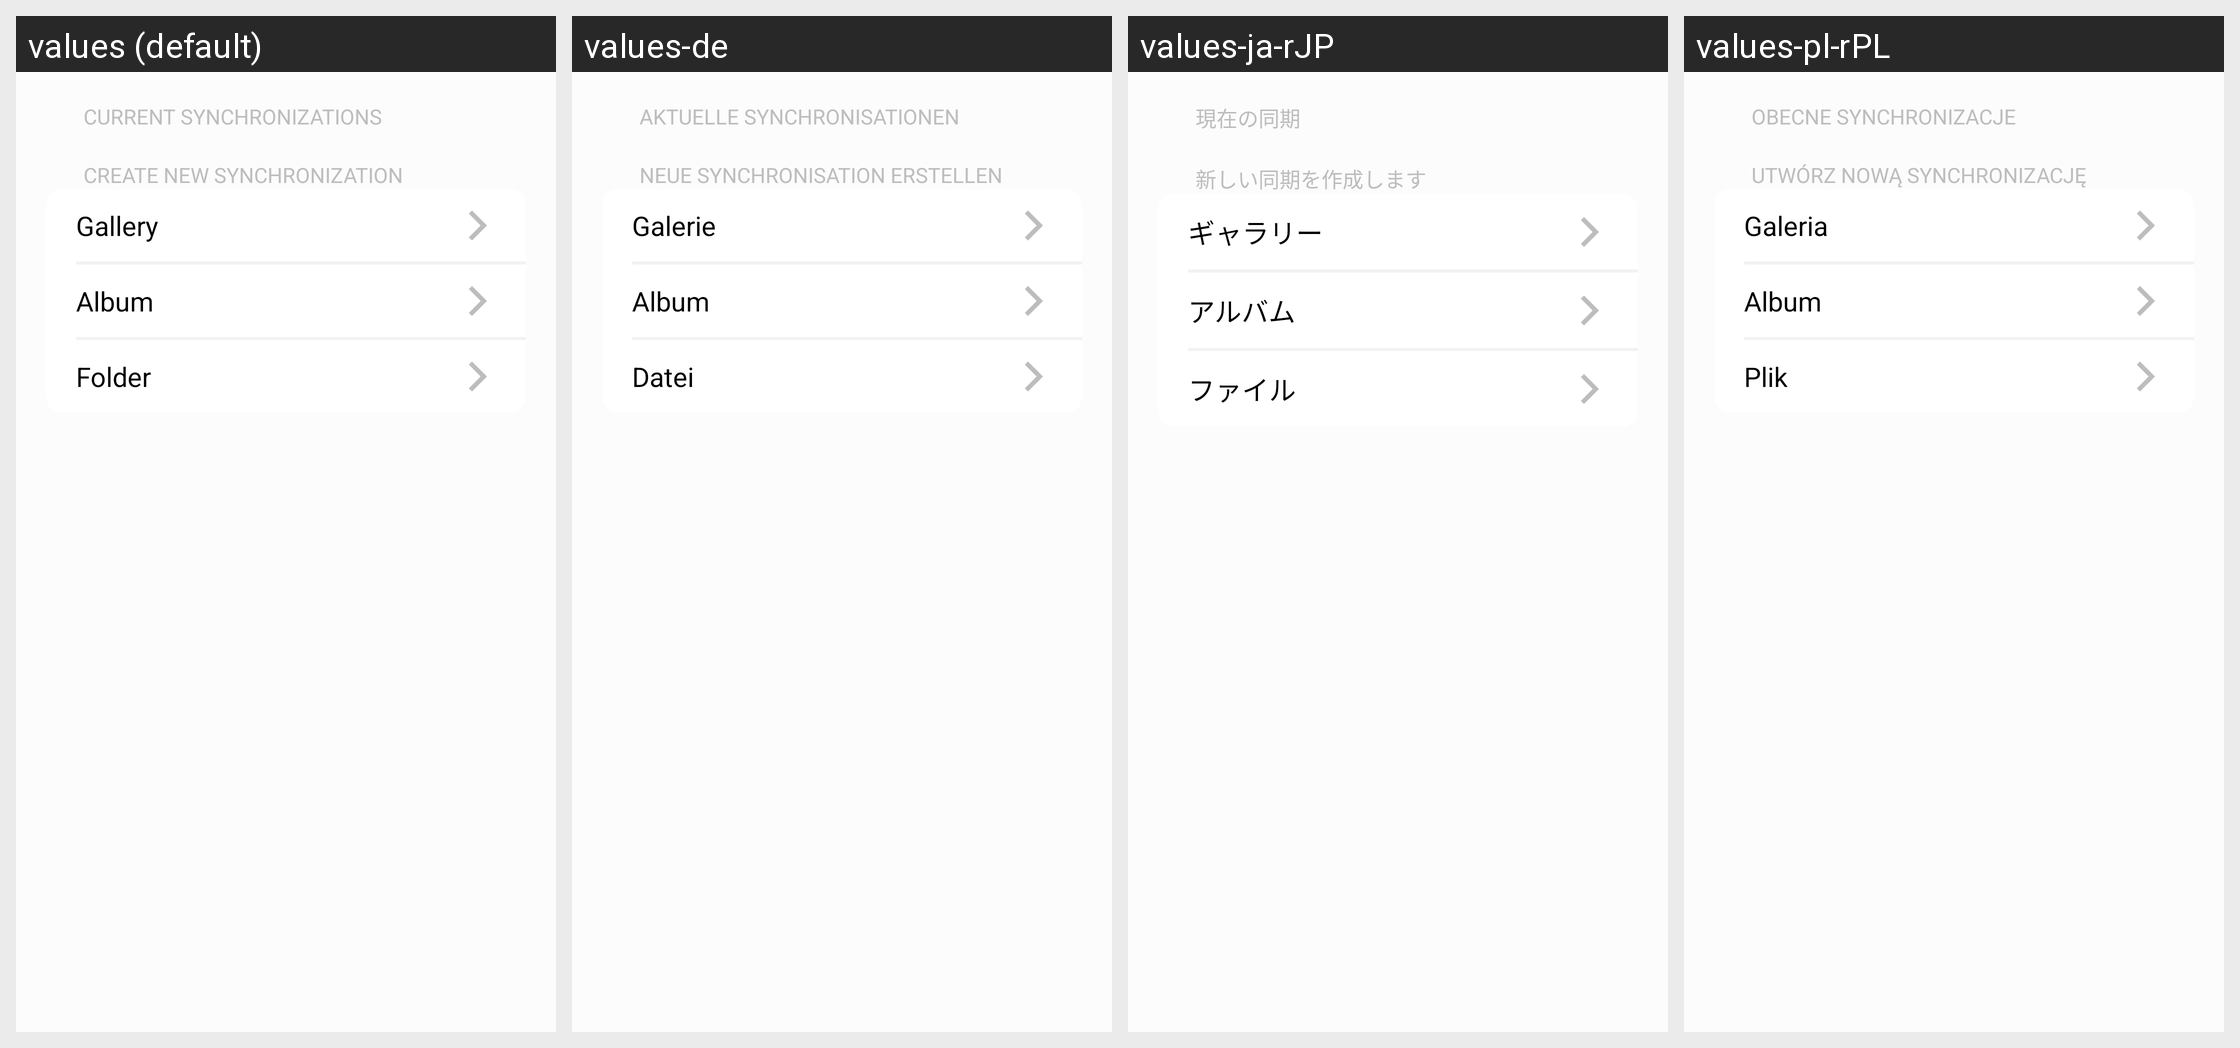

Translations of the strings shown on this Android screen, per locale in the grid:
Android screen res/layout/syncs.xml rendered under 4 locales, left to right: values (default), values-de, values-ja-rJP, values-pl-rPL. Device: Nexus 5 (rendered at 1080×1920; each locale shown at half size, 540×960, under a caption strip naming it); theme AppTheme.
Other locales in the repository, not shown: values-cs-rCZ, values-el, values-es, values-es-rAR, values-fi, values-fr, values-hu, values-is-rIS, values-ko, values-nb-rNO, values-nl-rNL, values-pt-rBR, values-ru, values-tr, values-zh-rCN, values-zh-rTW.
Strings drawn on this screen, with the default value and each locale's value (text and hints the layout hard-codes, and strings that could not be matched under every locale, appear in the picture but are not listed):

sync_current_syncs
  values: Current synchronizations
  values-de: Aktuelle Synchronisationen
  values-ja-rJP: 現在の同期
  values-pl-rPL: Obecne synchronizacje

sync_management_new_sync
  values: Create new synchronization
  values-de: Neue Synchronisation erstellen
  values-ja-rJP: 新しい同期を作成します
  values-pl-rPL: Utwórz nową synchronizację

gallery
  values: Gallery
  values-de: Galerie
  values-ja-rJP: ギャラリー
  values-pl-rPL: Galeria

album
  values: Album
  values-de: Album
  values-ja-rJP: アルバム
  values-pl-rPL: Album

folder
  values: Folder
  values-de: Datei
  values-ja-rJP: ファイル
  values-pl-rPL: Plik
